Dataset: processed (GitHub, wajeehaimran86-gif/Fruit-Classification-Model). Classes: apple, banana, orange.

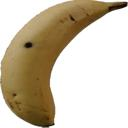
Label: banana

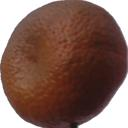
Label: orange

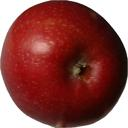
Label: apple

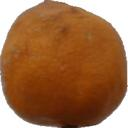
Label: orange

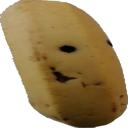
Label: banana

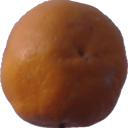
Label: orange
